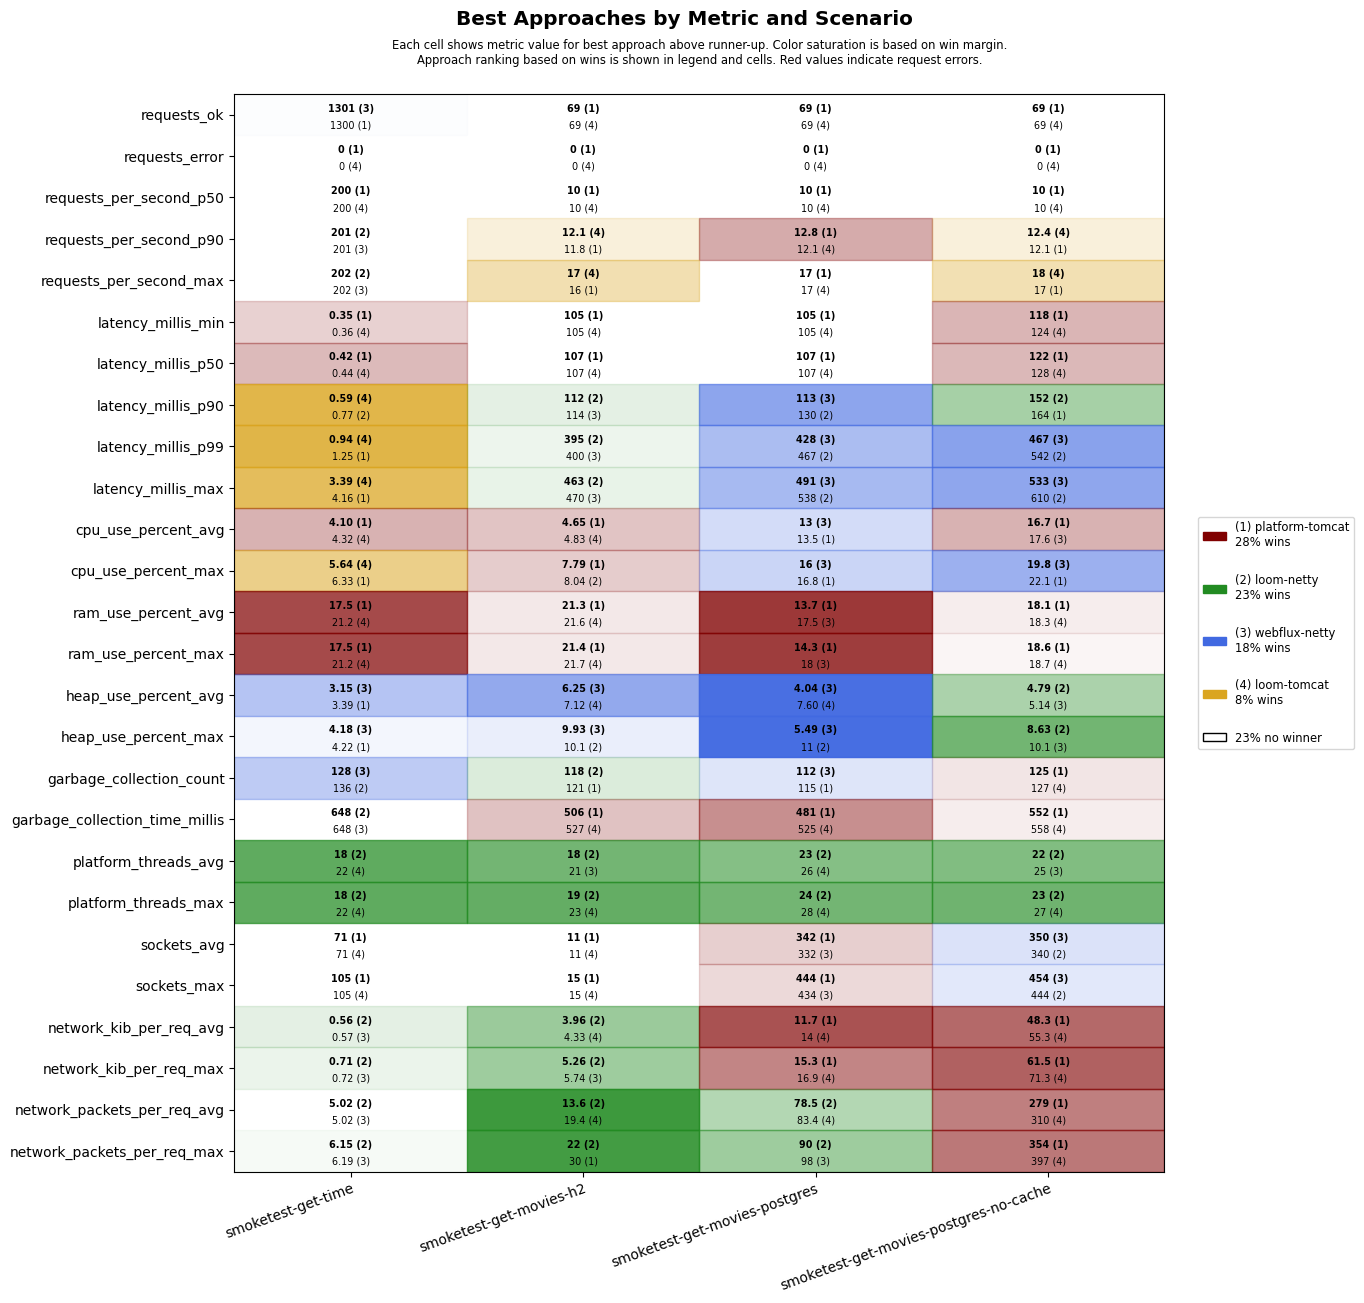

Data behind this chart, as committed beside it:
scenario, approach, requests_ok, requests_error, requests_per_second_p50, requests_per_second_p90, requests_per_second_max, latency_millis_min, latency_millis_p50, latency_millis_p90, latency_millis_p99, latency_millis_max, cpu_use_percent_avg, cpu_use_percent_max, ram_use_percent_avg, ram_use_percent_max, heap_use_percent_avg, heap_use_percent_max, garbage_collection_count, garbage_collection_time_millis, platform_threads_avg, platform_threads_max, sockets_avg, sockets_max
smoketest-get-time, platform-tomcat, 1300, 0, 200, 200, 201, 0.35, 0.42, 0.78, 1.25, 4.16, 4.10, 6.33, 17.5, 17.5, 3.39, 4.22, 153, 729, 65, 65, 71, 105
smoketest-get-time, loom-tomcat, 1300, 0, 200, 200, 201, 0.36, 0.44, 0.59, 0.94, 3.39, 4.32, 5.64, 21.2, 21.2, 4.07, 6.09, 153, 711, 22, 22, 71, 105
smoketest-get-time, loom-netty, 1300, 0, 200, 201, 202, 0.46, 0.58, 0.77, 1.28, 6.82, 5.04, 6.64, 21.2, 21.4, 3.88, 5.69, 136, 648, 18, 18, 71, 105
smoketest-get-time, webflux-netty, 1301, 0, 200, 201, 202, 0.44, 0.59, 0.88, 1.70, 5.00, 5.07, 7.58, 21.3, 21.4, 3.15, 4.18, 128, 648, 22, 22, 71, 105
smoketest-get-movies-h2, platform-tomcat, 69, 0, 10, 11.8, 16, 105, 107, 115, 627, 697, 4.65, 7.79, 21.3, 21.4, 7.13, 11.2, 121, 506, 30, 31, 11, 15
smoketest-get-movies-h2, loom-tomcat, 69, 0, 10, 12.1, 17, 105, 107, 186, 693, 761, 4.83, 8.06, 21.6, 21.7, 7.12, 11.3, 121, 527, 22, 23, 11, 15
smoketest-get-movies-h2, loom-netty, 69, 0, 10, 11.2, 14, 105, 108, 112, 395, 463, 4.95, 8.04, 21.6, 21.7, 7.23, 10.1, 118, 534, 18, 19, 11, 15
smoketest-get-movies-h2, webflux-netty, 69, 0, 10, 11.2, 14, 105, 107, 114, 400, 470, 4.89, 9.29, 21.7, 21.8, 6.25, 9.93, 121, 551, 21, 23, 11, 15
smoketest-get-movies-postgres, platform-tomcat, 69, 0, 10, 12.8, 17, 105, 107, 131, 659, 729, 13.5, 16.8, 13.7, 14.3, 9.88, 12.8, 115, 481, 30, 32, 342, 444
smoketest-get-movies-postgres, loom-tomcat, 69, 0, 10, 12.1, 17, 105, 107, 152, 738, 805, 14.2, 18.3, 17.6, 18.1, 7.60, 12.2, 121, 525, 26, 28, 325, 426
smoketest-get-movies-postgres, loom-netty, 69, 0, 10, 11.5, 15, 105, 107, 130, 467, 538, 13.9, 17.4, 17.7, 18.2, 7.75, 11.0, 118, 550, 23, 24, 328, 430
smoketest-get-movies-postgres, webflux-netty, 69, 0, 10, 11.2, 14, 105, 107, 113, 428, 491, 13.0, 16.0, 17.5, 18.0, 4.04, 5.49, 112, 565, 26, 28, 332, 434
smoketest-get-movies-postgres-no-cache, platform-tomcat, 69, 0, 10, 12.1, 17, 118, 122, 164, 718, 786, 16.7, 22.1, 18.1, 18.6, 5.60, 11.6, 125, 552, 30, 31, 335, 438
smoketest-get-movies-postgres-no-cache, loom-tomcat, 69, 0, 10, 12.4, 18, 124, 128, 236, 798, 864, 19.0, 25.4, 18.3, 18.7, 6.32, 11.8, 127, 558, 26, 27, 317, 418
smoketest-get-movies-postgres-no-cache, loom-netty, 69, 0, 10, 11.5, 15, 125, 131, 152, 542, 610, 19.2, 24.6, 18.4, 18.9, 4.79, 8.63, 130, 662, 22, 23, 340, 444
smoketest-get-movies-postgres-no-cache, webflux-netty, 69, 0, 10, 11.5, 15, 124, 130, 170, 467, 533, 17.6, 19.8, 18.6, 19.1, 5.14, 10.1, 127, 609, 25, 27, 350, 454
